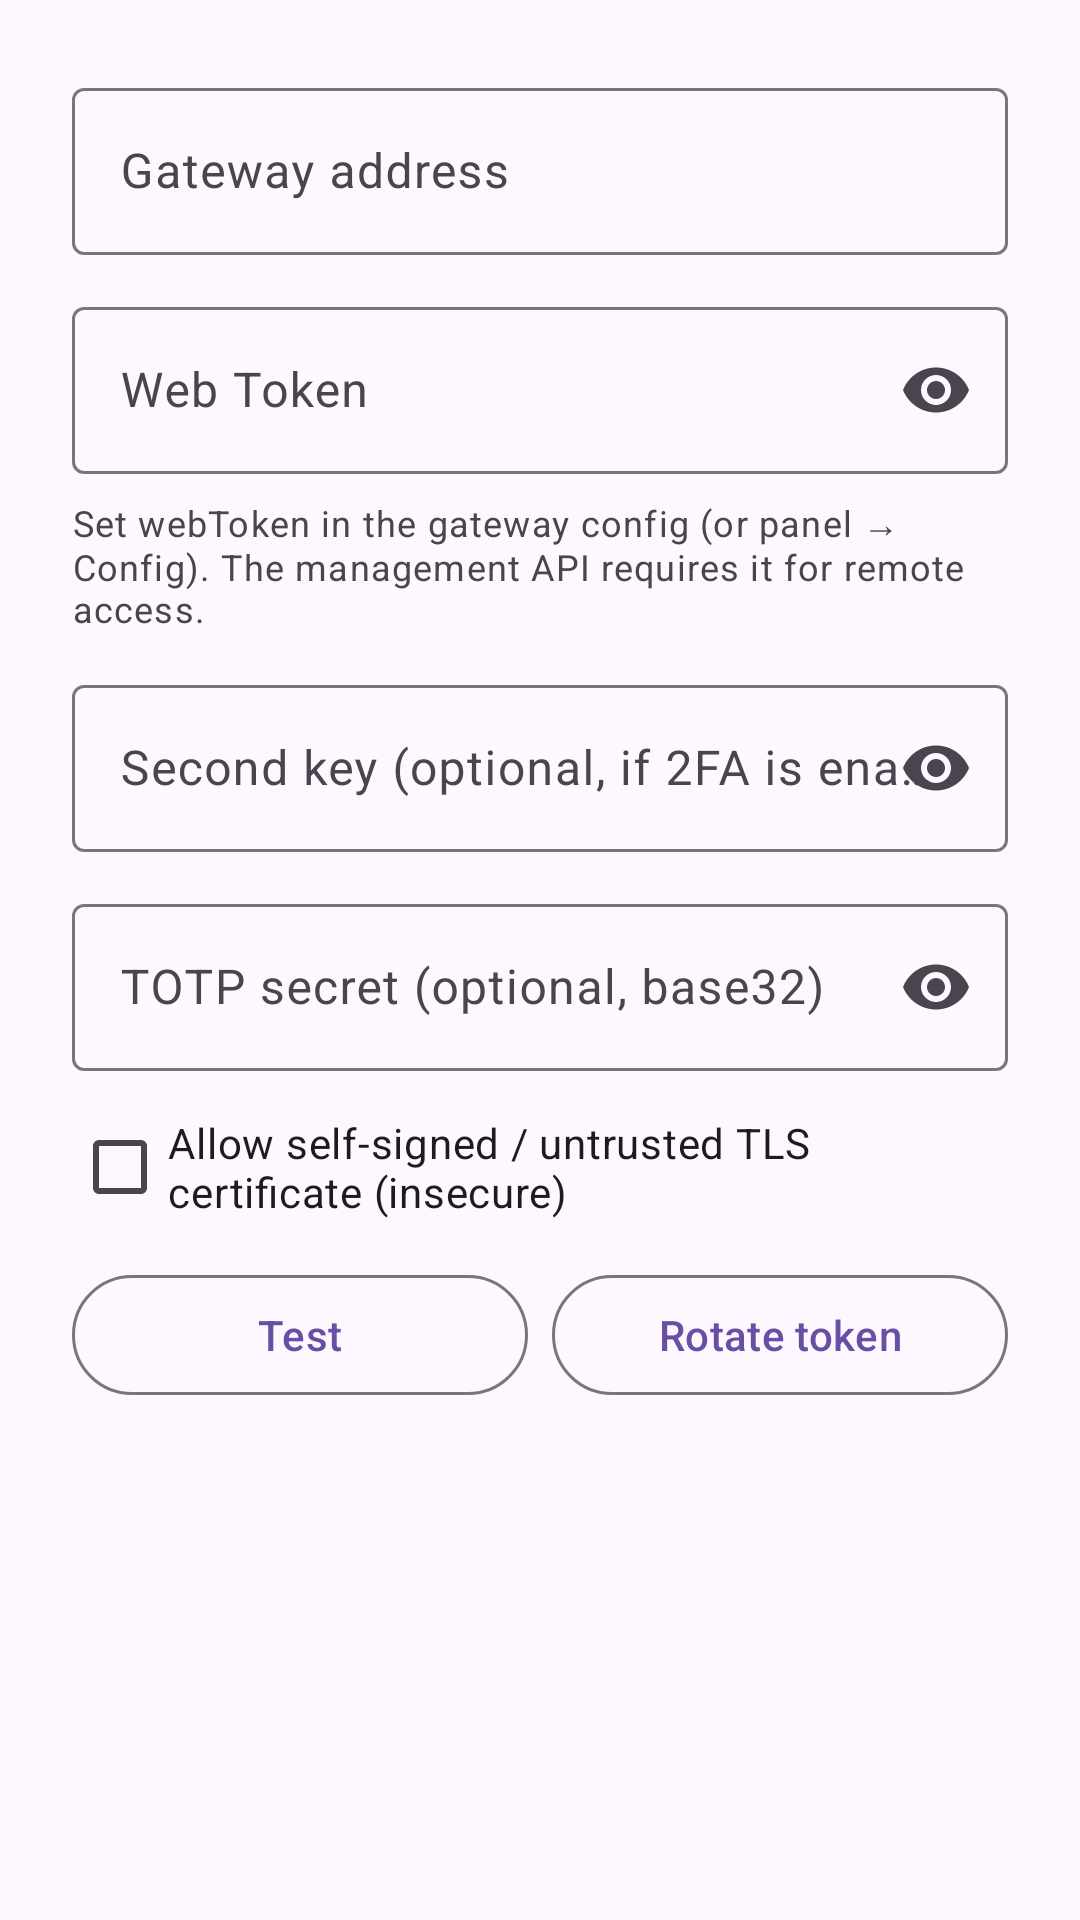

Android layout source for this screen:
<!-- AndroidManifest.xml: application theme Theme.AIGateway -->
<!-- res/layout/dialog_connection.xml -->
<?xml version="1.0" encoding="utf-8"?>
<LinearLayout xmlns:android="http://schemas.android.com/apk/res/android"
    xmlns:app="http://schemas.android.com/apk/res-auto"
    android:layout_width="match_parent"
    android:layout_height="wrap_content"
    android:orientation="vertical"
    android:padding="24dp">

    <com.google.android.material.textfield.TextInputLayout
        android:layout_width="match_parent"
        android:layout_height="wrap_content"
        android:hint="@string/connect_host"
        style="@style/Widget.Material3.TextInputLayout.OutlinedBox">

        <com.google.android.material.textfield.TextInputEditText
            android:id="@+id/editUrl"
            android:layout_width="match_parent"
            android:layout_height="wrap_content"
            android:inputType="textUri" />
    </com.google.android.material.textfield.TextInputLayout>

    <com.google.android.material.textfield.TextInputLayout
        android:layout_width="match_parent"
        android:layout_height="wrap_content"
        android:layout_marginTop="12dp"
        android:hint="@string/admin_web_token"
        app:endIconMode="password_toggle"
        style="@style/Widget.Material3.TextInputLayout.OutlinedBox">

        <com.google.android.material.textfield.TextInputEditText
            android:id="@+id/editKey"
            android:layout_width="match_parent"
            android:layout_height="wrap_content"
            android:inputType="textPassword" />
    </com.google.android.material.textfield.TextInputLayout>

    <TextView
        android:layout_width="match_parent"
        android:layout_height="wrap_content"
        android:layout_marginTop="8dp"
        android:text="@string/admin_web_token_hint"
        android:textAppearance="?attr/textAppearanceBodySmall"
        android:textColor="?attr/colorOnSurfaceVariant" />

    <com.google.android.material.textfield.TextInputLayout
        android:layout_width="match_parent"
        android:layout_height="wrap_content"
        android:layout_marginTop="12dp"
        android:hint="@string/admin_second_key"
        app:endIconMode="password_toggle"
        style="@style/Widget.Material3.TextInputLayout.OutlinedBox">

        <com.google.android.material.textfield.TextInputEditText
            android:id="@+id/editSecondKey"
            android:layout_width="match_parent"
            android:layout_height="wrap_content"
            android:inputType="textPassword" />
    </com.google.android.material.textfield.TextInputLayout>

    <com.google.android.material.textfield.TextInputLayout
        android:layout_width="match_parent"
        android:layout_height="wrap_content"
        android:layout_marginTop="12dp"
        android:hint="@string/admin_totp_secret"
        app:endIconMode="password_toggle"
        style="@style/Widget.Material3.TextInputLayout.OutlinedBox">

        <com.google.android.material.textfield.TextInputEditText
            android:id="@+id/editTotpSecret"
            android:layout_width="match_parent"
            android:layout_height="wrap_content"
            android:inputType="textPassword" />
    </com.google.android.material.textfield.TextInputLayout>

    <com.google.android.material.checkbox.MaterialCheckBox
        android:id="@+id/cbAllowInsecure"
        android:layout_width="match_parent"
        android:layout_height="wrap_content"
        android:layout_marginTop="8dp"
        android:text="@string/admin_allow_insecure_tls" />

    <LinearLayout
        android:layout_width="match_parent"
        android:layout_height="wrap_content"
        android:layout_marginTop="8dp"
        android:orientation="horizontal">

        <com.google.android.material.button.MaterialButton
            android:id="@+id/btnTest"
            style="@style/Widget.Material3.Button.OutlinedButton"
            android:layout_width="0dp"
            android:layout_height="wrap_content"
            android:layout_weight="1"
            android:text="@string/admin_test_connection" />

        <com.google.android.material.button.MaterialButton
            android:id="@+id/btnRotate"
            style="@style/Widget.Material3.Button.OutlinedButton"
            android:layout_width="0dp"
            android:layout_height="wrap_content"
            android:layout_marginStart="8dp"
            android:layout_weight="1"
            android:text="@string/admin_rotate_token" />
    </LinearLayout>

</LinearLayout>
<!-- resources referenced by this layout -->
<resources>
  <string name="admin_allow_insecure_tls">Allow self-signed / untrusted TLS certificate (insecure)</string>
  <string name="admin_rotate_token">Rotate token</string>
  <string name="admin_second_key">Second key (optional, if 2FA is enabled)</string>
  <string name="admin_test_connection">Test</string>
  <string name="admin_totp_secret">TOTP secret (optional, base32)</string>
  <string name="admin_web_token">Web Token</string>
  <string name="admin_web_token_hint">Set webToken in the gateway config (or panel → Config). The management API requires it for remote access.</string>
  <string name="connect_host">Gateway address</string>
  <color name="md_primary">#6750A4</color>
  <color name="md_on_primary">#FFFFFF</color>
  <color name="md_primary_container">#EADDFF</color>
  <color name="md_on_primary_container">#21005D</color>
  <color name="md_secondary">#625B71</color>
  <color name="md_on_secondary">#FFFFFF</color>
  <color name="md_secondary_container">#E8DEF8</color>
  <color name="md_on_secondary_container">#1D192B</color>
  <color name="md_tertiary">#7D5260</color>
  <color name="md_on_tertiary">#FFFFFF</color>
  <color name="md_tertiary_container">#FFD8E4</color>
  <color name="md_on_tertiary_container">#31111D</color>
  <color name="md_error">#B3261E</color>
  <color name="md_on_error">#FFFFFF</color>
  <color name="md_error_container">#F9DEDC</color>
  <color name="md_on_error_container">#410E0B</color>
  <color name="md_background">#FEF7FF</color>
  <color name="md_on_background">#1D1B20</color>
  <color name="md_surface">#FEF7FF</color>
  <color name="md_on_surface">#1D1B20</color>
  <color name="md_surface_variant">#E7E0EC</color>
  <color name="md_on_surface_variant">#49454F</color>
  <color name="md_outline">#79747E</color>
  <color name="md_outline_variant">#CAC4D0</color>
  <color name="md_surface_container">#F3EDF7</color>
  <color name="md_surface_container_high">#ECE6F0</color>
</resources>
